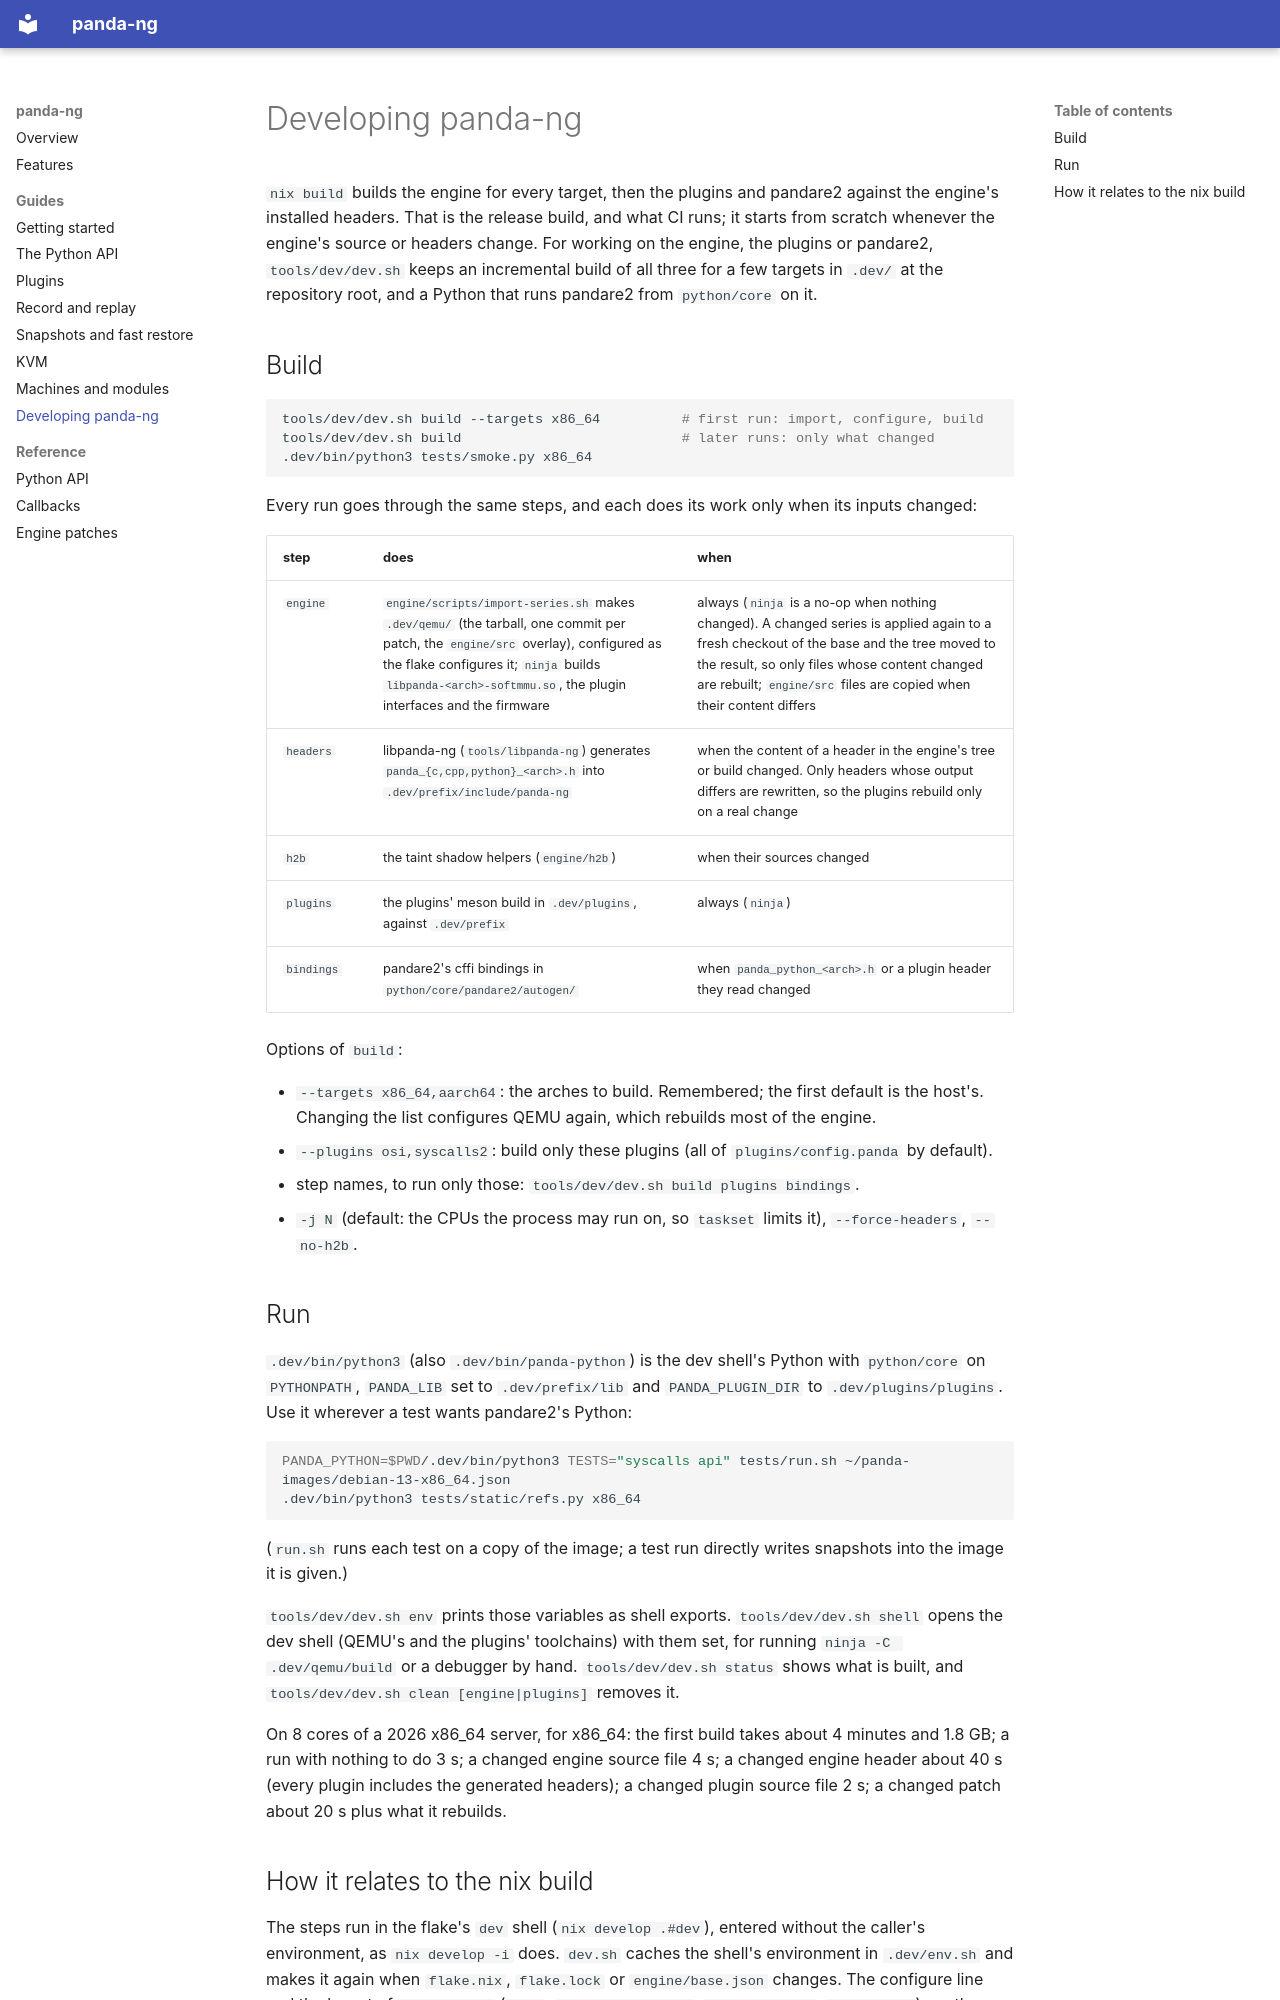

repository: panda-re/panda-ng · page: guides/development/index.html · generator: mkdocs

# Developing panda-ng

`nix build` builds the engine for every target, then the plugins and pandare2 against the
engine's installed headers. That is the release build, and what CI runs; it starts from scratch
whenever the engine's source or headers change. For working on the engine, the plugins or
pandare2, `tools/dev/dev.sh` keeps an incremental build of all three for a few targets in `.dev/`
at the repository root, and a Python that runs pandare2 from `python/core` on it.

## Build

```sh
tools/dev/dev.sh build --targets x86_64          # first run: import, configure, build
tools/dev/dev.sh build                           # later runs: only what changed
.dev/bin/python3 tests/smoke.py x86_64
```

Every run goes through the same steps, and each does its work only when its inputs changed:

| step | does | when |
|---|---|---|
| `engine` | `engine/scripts/import-series.sh` makes `.dev/qemu/` (the tarball, one commit per patch, the `engine/src` overlay), configured as the flake configures it; `ninja` builds `libpanda-<arch>-softmmu.so`, the plugin interfaces and the firmware | always (`ninja` is a no-op when nothing changed). A changed series is applied again to a fresh checkout of the base and the tree moved to the result, so only files whose content changed are rebuilt; `engine/src` files are copied when their content differs |
| `headers` | libpanda-ng (`tools/libpanda-ng`) generates `panda_{c,cpp,python}_<arch>.h` into `.dev/prefix/include/panda-ng` | when the content of a header in the engine's tree or build changed. Only headers whose output differs are rewritten, so the plugins rebuild only on a real change |
| `h2b` | the taint shadow helpers (`engine/h2b`) | when their sources changed |
| `plugins` | the plugins' meson build in `.dev/plugins`, against `.dev/prefix` | always (`ninja`) |
| `bindings` | pandare2's cffi bindings in `python/core/pandare2/autogen/` | when `panda_python_<arch>.h` or a plugin header they read changed |

Options of `build`:

- `--targets x86_64,aarch64`: the arches to build. Remembered; the first default is the host's.
  Changing the list configures QEMU again, which rebuilds most of the engine.
- `--plugins osi,syscalls2`: build only these plugins (all of `plugins/config.panda` by default).
- step names, to run only those: `tools/dev/dev.sh build plugins bindings`.
- `-j N` (default: the CPUs the process may run on, so `taskset` limits it), `--force-headers`,
  `--no-h2b`.

## Run

`.dev/bin/python3` (also `.dev/bin/panda-python`) is the dev shell's Python with `python/core` on
`PYTHONPATH`, `PANDA_LIB` set to `.dev/prefix/lib` and `PANDA_PLUGIN_DIR` to
`.dev/plugins/plugins`. Use it wherever a test wants pandare2's Python:

```sh
PANDA_PYTHON=$PWD/.dev/bin/python3 TESTS="syscalls api" tests/run.sh ~/panda-images/debian-13-x86_64.json
.dev/bin/python3 tests/static/refs.py x86_64
```

(`run.sh` runs each test on a copy of the image; a test run directly writes snapshots into the
image it is given.)

`tools/dev/dev.sh env` prints those variables as shell exports. `tools/dev/dev.sh shell` opens the
dev shell (QEMU's and the plugins' toolchains) with them set, for running
`ninja -C .dev/qemu/build` or a debugger by hand. `tools/dev/dev.sh status` shows what is built,
and `tools/dev/dev.sh clean [engine|plugins]` removes it.

On 8 cores of a 2026 x86_64 server, for x86_64: the first build takes about 4 minutes and
1.8 GB; a run with nothing to do 3 s; a changed engine source file 4 s; a changed engine header
about 40 s (every plugin includes the generated headers); a changed plugin source file 2 s; a
changed patch about 20 s plus what it rebuilds.
